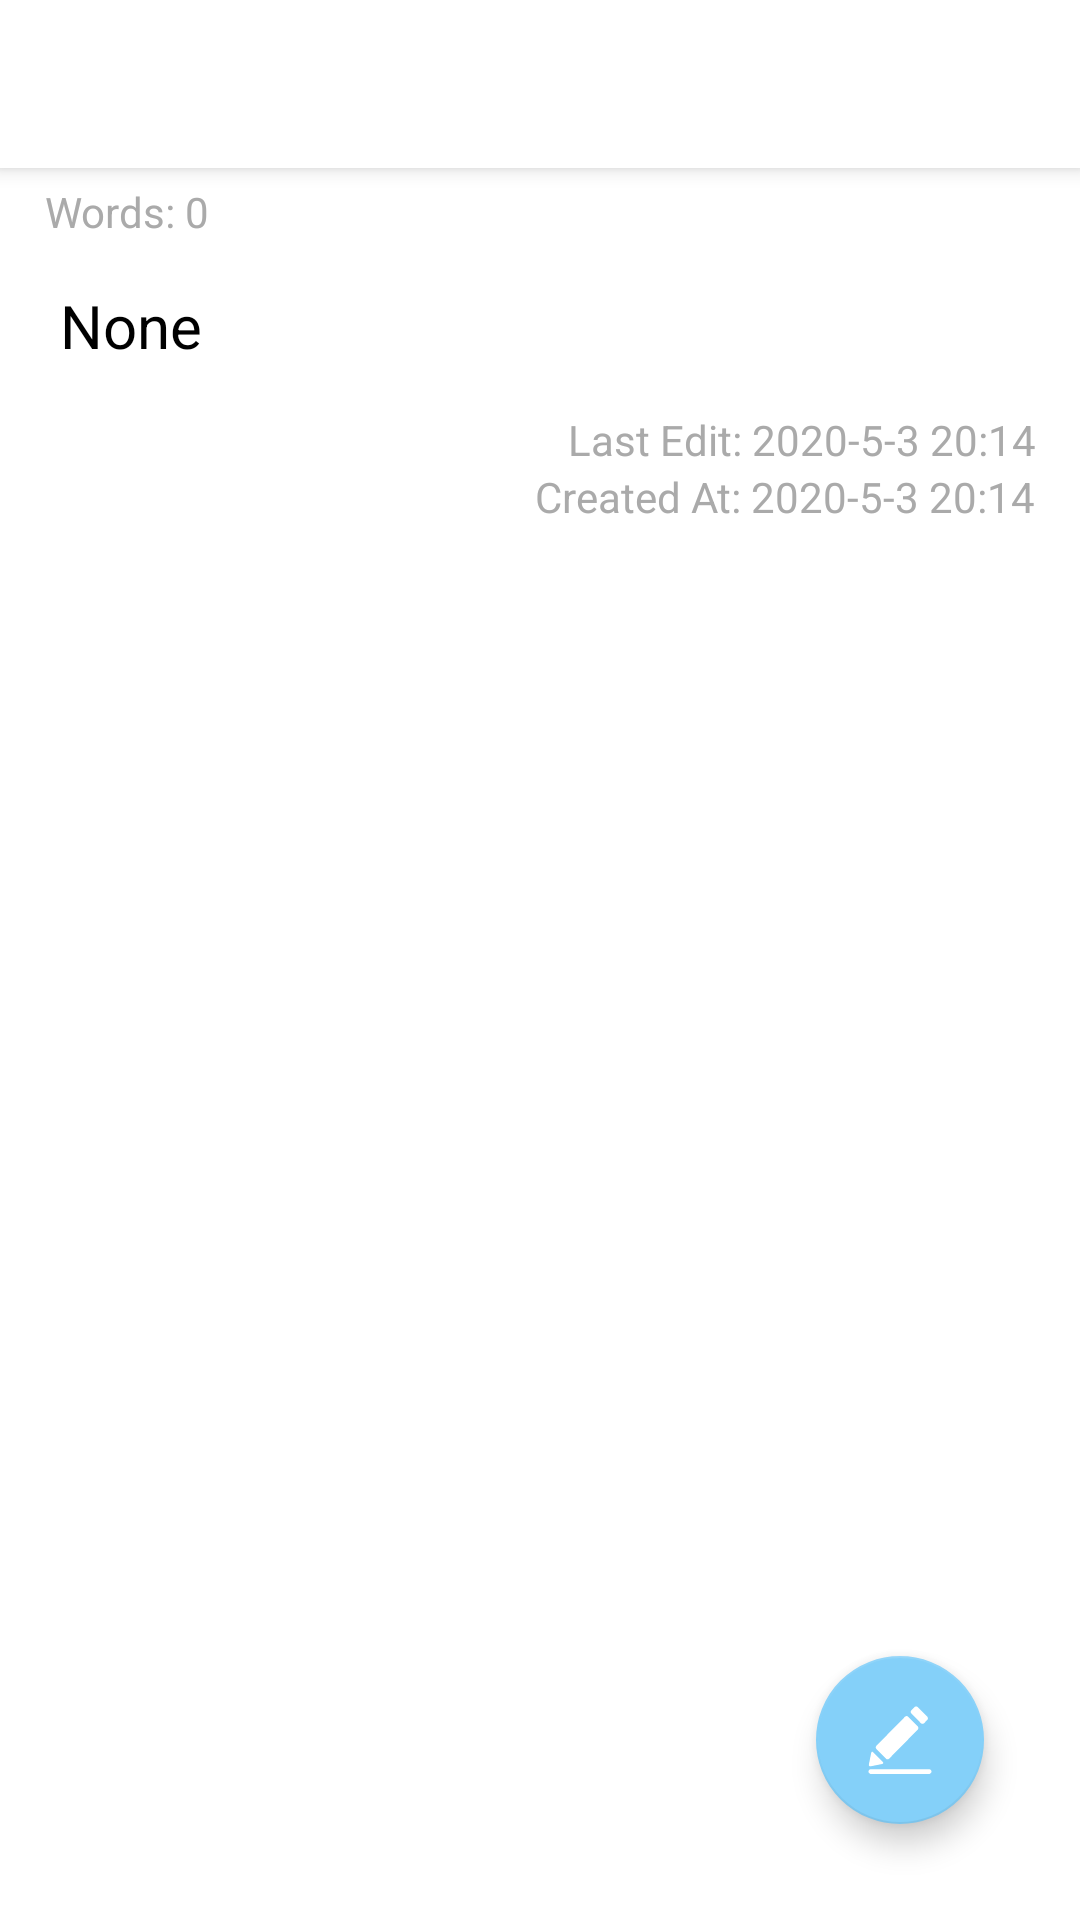

Reconstruct the res/layout file that produces this screen, plus the resources it refers to.
<!-- AndroidManifest.xml: application theme AppTheme -->
<!-- res/layout/activity_show_note.xml -->
<?xml version="1.0" encoding="utf-8"?>
<androidx.coordinatorlayout.widget.CoordinatorLayout xmlns:android="http://schemas.android.com/apk/res/android"
    xmlns:app="http://schemas.android.com/apk/res-auto"
    xmlns:tools="http://schemas.android.com/tools"
    android:layout_width="match_parent"
    android:layout_height="match_parent"
    tools:context=".Activity.ShowNoteActivity">
    <com.google.android.material.appbar.AppBarLayout
        android:layout_width="match_parent"
        android:layout_height="wrap_content"
        android:id="@+id/app_bar_show_note"
        android:theme="@style/AppTheme.AppBarOverlay">
        <androidx.appcompat.widget.Toolbar
            android:id="@+id/show_note_toolbar"
            android:layout_width="match_parent"
            android:layout_height="?attr/actionBarSize"
            android:background="@color/white"
            app:titleTextColor="@color/colorPrimary"
            app:theme="@style/ToolbarTheme"
            app:popupTheme="@style/AppTheme.PopupOverlay"/>

    </com.google.android.material.appbar.AppBarLayout>

    <include layout="@layout/content_note"/>
    <com.google.android.material.floatingactionbutton.FloatingActionButton
        android:id="@+id/note_edit_btn"
        android:layout_width="wrap_content"
        android:layout_height="wrap_content"
        android:layout_gravity="bottom|end"
        android:layout_margin="32dp"
        android:onClick="editNote"
        android:src="@drawable/ic_edit" />

</androidx.coordinatorlayout.widget.CoordinatorLayout>
<!-- res/layout/content_note.xml (included above) -->
<?xml version="1.0" encoding="utf-8"?>
<LinearLayout
    xmlns:android="http://schemas.android.com/apk/res/android"
    xmlns:app="http://schemas.android.com/apk/res-auto"
    xmlns:tools="http://schemas.android.com/tools"
    android:layout_width="match_parent"
    android:layout_height="match_parent"
    app:layout_behavior="@string/appbar_scrolling_view_behavior"
    tools:context=".Activity.ShowNoteActivity"
    tools:showIn="@layout/activity_show_note"
    android:theme="@style/Theme.Design.NoActionBar"
    android:orientation="vertical"
    android:background="@color/white">
    <View
        android:layout_width="match_parent"
        android:layout_height="0dp" />
    <ScrollView
        android:layout_width="match_parent"
        android:layout_height="wrap_content"
        android:layout_marginBottom="20dp">
    <LinearLayout
        android:layout_width="match_parent"
        android:layout_height="wrap_content"
        android:orientation="vertical"
        android:layout_marginTop="5dp">
        <TextView
            android:layout_width="wrap_content"
            android:layout_height="wrap_content"
            android:textColor="@color/gray"
            android:layout_marginLeft="15dp"
            android:id="@+id/show_note_word_count"
            android:text="Words: 0"/>

        <TextView
            android:layout_marginHorizontal="20dp"
            android:layout_marginTop="15dp"
            android:layout_marginBottom="15dp"
            android:layout_width="match_parent"
            android:layout_height="match_parent"
            android:id="@+id/textview_show_note"
            android:visibility="visible"
            android:text="None"
            android:textColor="@color/black"
            android:layout_gravity="center_horizontal"
            android:textSize="20sp"
            android:scrollbars="vertical"
            />

        <TextView
            android:layout_marginRight="15dp"
            android:layout_width="match_parent"
            android:layout_height="wrap_content"
            android:gravity="right"
            android:id="@+id/show_note_edit_time"
            android:textColor="@color/gray"
            android:text="Last Edit: 2020-5-3 20:14"/>

        <TextView
            android:layout_width="match_parent"
            android:layout_height="wrap_content"
            android:layout_marginRight="15dp"
            android:gravity="right"
            android:id="@+id/show_note_create_time"
            android:text="Created At: 2020-5-3 20:14"
            android:textColor="@color/gray"
            android:layout_marginBottom="10dp"
            />
    </LinearLayout>
    </ScrollView>
</LinearLayout>
<!-- resources referenced by this layout -->
<resources>
  <color name="black">#000000</color>
  <color name="colorPrimary">#03a2f8</color>
  <color name="gray">#AAAAAA</color>
  <color name="white">#FFFFFF</color>
  <!-- drawable ic_edit (drawable) -->
  <vector xmlns:android="http://schemas.android.com/apk/res/android"
      android:width="20dp"
      android:height="20dp"
      android:viewportWidth="1025"
      android:viewportHeight="1024">
    <path
        android:fillColor="#FFFFFF"
        android:pathData="M960.34,961.53c0,17.87 -12.5,32.45 -28.01,32.45l-840.47,0c-15.38,0 -27.88,-14.58 -27.88,-32.45l0,0c0,-18 12.51,-32.45 27.88,-32.45l840.47,0C947.84,929.08 960.34,943.53 960.34,961.53L960.34,961.53z"/>
    <path
        android:fillColor="#FFFFFF"
        android:pathData="M855.49,272.74c-12.38,12.62 -32.76,12.62 -45.27,0l-135.68,-137.62c-12.44,-12.61 -12.44,-33.28 0,-45.89l45.27,-45.96c12.38,-12.62 32.76,-12.62 45.27,0l135.81,137.68c12.38,12.68 12.38,33.34 0,45.89L855.49,272.74z"/>
    <path
        android:fillColor="#FFFFFF"
        android:pathData="M357.66,777.58c-12.38,12.55 -32.77,12.55 -45.27,0l-135.87,-137.62c-12.44,-12.61 -12.44,-33.28 -0.06,-45.89l407.48,-413.11c12.44,-12.55 32.83,-12.55 45.27,0l135.74,137.68c12.51,12.68 12.51,33.35 0,45.9L357.66,777.58z"/>
    <path
        android:fillColor="#FFFFFF"
        android:pathData="M131.19,685.85c-12.44,-12.61 -25.44,-8.62 -28.88,8.88l-32.76,165.89c-3.44,17.49 7.88,28.9 25.14,25.42l163.56,-33.09c17.26,-3.49 21.13,-16.67 8.75,-29.35L131.19,685.85z"/>
  </vector>
  <style name="AppTheme.AppBarOverlay" parent="ThemeOverlay.AppCompat.Dark.ActionBar" />
  <style name="AppTheme.PopupOverlay" parent="ThemeOverlay.AppCompat.Light" />
  <style name="ToolbarTheme" parent="@style/ThemeOverlay.AppCompat.ActionBar">
          
          <item name="colorControlNormal">@color/colorPrimary</item>
      </style>
  <style name="AppTheme" parent="Theme.AppCompat.Light.NoActionBar">
          
          <item name="colorPrimary">@color/colorPrimary</item>
          <item name="colorAccent">@color/colorAccent</item>
      </style>
  <color name="colorAccent">#84d0f9</color>
</resources>
